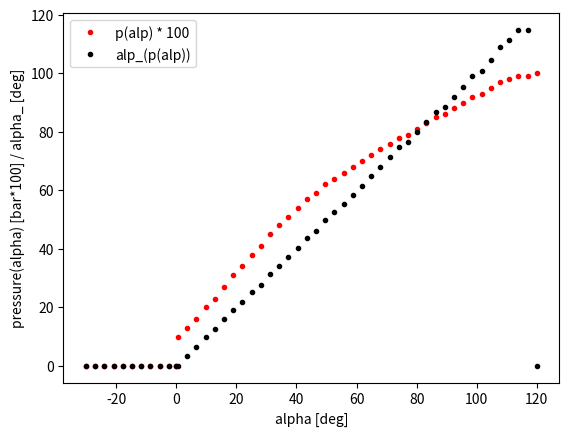

Python code for this plot:
#!/usr/bin/env python3
# -*- coding: utf-8 -*-
"""
Created on Mon Jun 29 11:54:33 2020

[redacted]
"""
import numpy as np


clb = {
    'big': [-2.1251499400543305e-10, 6.511742295994745e-08, -6.930341079275748e-06, 0.00025539238007335713, 0.008163307461283085, 0.09946327907294761],
    }

def eval_poly(coef, x):
    if x < 0:
        return 0
    else:
        poly = np.poly1d(coef)
        return poly(x)

def cut_off(p, max_pressure):
    if p > max_pressure:
        # Warning('clb pressure > max_presse: I cutted it off')
        p_ = max_pressure
    elif p <= 0:
        p_ = 0.00
    else:
        p_ = round(p, 2)
    return p_


def get_pressure(alpha, version, max_pressure=1.1):
    try:
        if alpha == 0:
            return 0
        elif alpha is not None:
            p = eval_poly(clb[version], alpha)
            pressure = cut_off(p, max_pressure)
        return pressure
    except KeyError:
        raise NotImplementedError


def get_alpha(pressure, version):
    coeff = clb[version]
    poly = np.poly1d(coeff)
    roots = (poly - pressure).roots
    roots = roots[~np.iscomplex(roots)].real
    roots = roots[roots > 0]
    roots = roots[roots < 120]
    if len(roots) == 1:
        alp = (roots[0])
    elif len(roots) == 0:
        alp = 0
    else:
        alp = np.mean(roots)
    return alp


if __name__ == '__main__':
    from matplotlib import pyplot as plt

    version = 'big'

    for alpha in np.linspace(-30, 120, 50):
        p = get_pressure(alpha, version=version)
        alp_ = get_alpha(p, version)

        plt.figure(1)
        plt.plot(alpha, p*100, 'r.')
        plt.plot(alpha, alp_, 'k.')

    
    plt.figure(1)
    plt.xlabel('alpha [deg]')
    plt.ylabel('pressure(alpha) [bar*100] / alpha_ [deg]')
    plt.plot(0, 0, 'r.', label='p(alp) * 100')
    plt.plot(0, 0, 'k.', label='alp_(p(alp))')
    plt.legend()

    plt.show()
